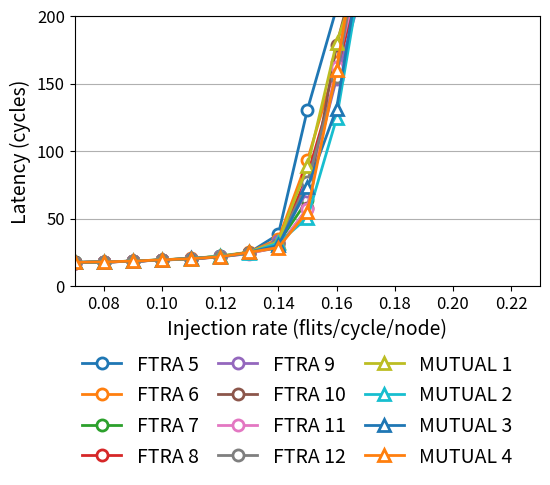

Python code for this plot:
import matplotlib 
from matplotlib import pyplot as plt
import numpy as np

ftra1 = [
[0.070000,		 17.465937,		  4.531670],
[0.080000,		 17.826094,		  5.212041],
[0.090000,		 18.367500,		  5.934484],
[0.100000,		 19.275781,		  6.676646],
[0.110000,		 20.313750,		  7.415763],
[0.120000,		 21.974375,		  8.180151],
[0.130000,		 24.772656,		  8.957926],
[0.140000,		 38.233438,		  9.759313],
[0.150000,		130.687031,		 10.451135],
[0.160000,		205.756406,		 10.656586],
[0.170000,		297.935938,		  9.927032],
[0.180000,		377.183281,		 10.714916],]

ftra2 = [[0.070000,		 17.385625,		  4.531670],
[0.080000,		 17.750469,		  5.212041],
[0.090000,		 18.369688,		  5.934484],
[0.100000,		 19.311406,		  6.676646],
[0.110000,		 20.386406,		  7.415763],
[0.120000,		 21.600938,		  8.180151],
[0.130000,		 25.101875,		  8.957926],
[0.140000,		 34.647656,		  9.759313],
[0.150000,		 93.292812,		  9.986113],
[0.160000,		165.623594,		 10.310461],
[0.170000,		264.517031,		 10.548122],
[0.180000,		360.232188,		 10.560767],]

ftra3 = [[0.070000,		 17.458594,		  4.531670],
[0.080000,		 17.789844,		  5.212041],
[0.090000,		 18.445000,		  5.934484],
[0.100000,		 19.239062,		  6.676646],
[0.110000,		 20.129219,		  7.415763],
[0.120000,		 22.120000,		  8.180151],
[0.130000,		 24.767344,		  8.957926],
[0.140000,		 31.860469,		  9.759313],
[0.150000,		 63.659375,		 10.605267],
[0.160000,		158.483906,		 10.637283],
[0.170000,		248.125469,		 10.420228],
[0.180000,		368.340781,		 10.457338],]

ftra4 = [[0.070000,		 17.397813,		  4.531670],
[0.080000,		 17.723281,		  5.212041],
[0.090000,		 18.345938,		  5.934484],
[0.100000,		 19.238437,		  6.676646],
[0.110000,		 20.118594,		  7.415763],
[0.120000,		 21.525000,		  8.180151],
[0.130000,		 24.567812,		  8.957926],
[0.140000,		 31.634687,		  9.759313],
[0.150000,		 81.768594,		 10.497840],
[0.160000,		155.972187,		 10.298407],
[0.170000,		247.611406,		 10.692156],
[0.180000,		364.957344,		 10.109310],]

ftra5 = [[0.070000,		 17.391094,		  4.531670],
[0.080000,		 17.789062,		  5.212041],
[0.090000,		 18.325156,		  5.934484],
[0.100000,		 19.235781,		  6.676646],
[0.110000,		 20.316094,		  7.415763],
[0.120000,		 21.868750,		  8.180151],
[0.130000,		 24.500937,		  8.957926],
[0.140000,		 33.570625,		  9.759313],
[0.150000,		 70.332188,		 10.532357],
[0.160000,		153.572031,		 10.643709],
[0.170000,		227.664062,		 10.675958],
[0.180000,		324.521250,		 10.621251],]

ftra6 = [[0.070000,		 17.420938,		  4.531670],
[0.080000,		 17.789844,		  5.212041],
[0.090000,		 18.356875,		  5.934484],
[0.100000,		 19.254531,		  6.676646],
[0.110000,		 20.166719,		  7.415763],
[0.120000,		 21.698750,		  8.180151],
[0.130000,		 24.537344,		  8.957926],
[0.140000,		 28.341562,		  9.759313],
[0.150000,		 57.411094,		 10.605267],
[0.160000,		178.237969,		 10.383380],
[0.170000,		260.955625,		 10.692156],
[0.180000,		382.259687,		 10.274384],]

ftra7 = [[0.070000,		 17.379375,		  4.531670],
[0.080000,		 17.775156,		  5.212041],
[0.090000,		 18.435625,		  5.934484],
[0.100000,		 19.324219,		  6.676646],
[0.110000,		 20.210938,		  7.415763],
[0.120000,		 21.664062,		  8.180151],
[0.130000,		 23.939062,		  8.957926],
[0.140000,		 29.302344,		  9.759313],
[0.150000,		 57.395938,		 10.605267],
[0.160000,		162.406094,		 10.544965],
[0.170000,		249.962031,		 10.672725],
[0.180000,		380.592188,		 10.170587],]

ftra8 = [[0.070000,		 17.405156,		  4.531670],
[0.080000,		 17.770312,		  5.212041],
[0.090000,		 18.353750,		  5.934484],
[0.100000,		 19.182969,		  6.676646],
[0.110000,		 20.048281,		  7.415763],
[0.120000,		 21.535625,		  8.180151],
[0.130000,		 24.146719,		  8.957926],
[0.140000,		 31.221563,		  9.759313],
[0.150000,		 76.975000,		 10.605267],
[0.160000,		154.941094,		 10.522921],
[0.170000,		275.689687,		 10.754158],
[0.180000,		382.676875,		 10.538657],]

comm1 = [
[0.070000,		 17.444063,		  4.531670],
[0.080000,		 17.782187,		  5.212041],
[0.090000,		 18.420156,		  5.934484],
[0.100000,		 19.457656,		  6.676646],
[0.110000,		 20.369219,		  7.415763],
[0.120000,		 22.183125,		  8.180151],
[0.130000,		 25.152812,		  8.957926],
[0.140000,		 32.776875,		  9.759313],
[0.150000,		 88.635781,		 10.605267],
[0.160000,		180.196406,		 10.573443],
[0.170000,		244.356875,		 10.576617],
[0.180000,		325.141563,		 10.401771],]

comm2 = [
[0.070000,		 17.453594,		  4.531670],
[0.080000,		 17.769531,		  5.212041],
[0.090000,		 18.468594,		  5.934484],
[0.100000,		 19.361406,		  6.676646],
[0.110000,		 20.358281,		  7.415763],
[0.120000,		 21.982969,		  8.180151],
[0.130000,		 24.577500,		  8.957926],
[0.140000,		 31.787656,		  9.759313],
[0.150000,		 50.587812,		 10.605267],
[0.160000,		124.098281,		 10.803618],
[0.170000,		250.878125,		 10.494713],
[0.180000,		337.768125,		 10.226672],]

comm3 = [
[0.070000,		 17.435312,		  4.531670],
[0.080000,		 17.846719,		  5.212041],
[0.090000,		 18.357813,		  5.934484],
[0.100000,		 19.260781,		  6.676646],
[0.110000,		 20.440156,		  7.415763],
[0.120000,		 21.552969,		  8.180151],
[0.130000,		 24.984375,		  8.957926],
[0.140000,		 30.015469,		  9.759313],
[0.150000,		 73.084531,		 10.429481],
[0.160000,		131.317344,		 10.682431],
[0.170000,		261.632031,		 10.235585],
[0.180000,		334.483750,		 10.407916],]

comm4 = [
[0.070000,		 17.476406,		  4.531670],
[0.080000,		 17.869219,		  5.212041],
[0.090000,		 18.413750,		  5.934484],
[0.100000,		 19.368437,		  6.676646],
[0.110000,		 20.287813,		  7.415763],
[0.120000,		 21.658750,		  8.180151],
[0.130000,		 24.944219,		  8.957926],
[0.140000,		 28.510000,		  9.759313],
[0.150000,		 55.124063,		 10.605267],
[0.160000,		160.182187,		 10.734501],
[0.170000,		288.403437,		 10.065991],
[0.180000,		375.304531,		 10.410991],]

a1 = np.array(ftra1)
a2 = np.array(ftra2)
a3 = np.array(ftra3)
a4 = np.array(ftra4)
a5 = np.array(ftra5)
a6 = np.array(ftra6)
a7 = np.array(ftra7)
a8 = np.array(ftra8)
b1 = np.array(comm1)
b2 = np.array(comm2)
b3 = np.array(comm3)
b4 = np.array(comm4)

BOUND = 12
WIDTH = 2
MSIZE = 8

plt.figure(figsize=(5.68,6),dpi=180)
plt.plot(a1[:BOUND,0],a1[:BOUND,1],'o-', markerfacecolor='white',markeredgewidth=WIDTH,linewidth=WIDTH,markersize=MSIZE,label="FTRA 5")
plt.plot(a2[:BOUND,0],a2[:BOUND,1],'o-', markerfacecolor='white',markeredgewidth=WIDTH,linewidth=WIDTH,markersize=MSIZE,label="FTRA 6")
plt.plot(a3[:BOUND,0],a3[:BOUND,1],'o-', markerfacecolor='white',markeredgewidth=WIDTH,linewidth=WIDTH,markersize=MSIZE,label="FTRA 7")
plt.plot(a4[:BOUND,0],a4[:BOUND,1],'o-', markerfacecolor='white',markeredgewidth=WIDTH,linewidth=WIDTH,markersize=MSIZE,label="FTRA 8")
plt.plot(a5[:BOUND,0],a5[:BOUND,1],'o-', markerfacecolor='white',markeredgewidth=WIDTH,linewidth=WIDTH,markersize=MSIZE,label="FTRA 9")
plt.plot(a6[:BOUND,0],a6[:BOUND,1],'o-', markerfacecolor='white',markeredgewidth=WIDTH,linewidth=WIDTH,markersize=MSIZE,label="FTRA 10")
plt.plot(a7[:BOUND,0],a7[:BOUND,1],'o-', markerfacecolor='white',markeredgewidth=WIDTH,linewidth=WIDTH,markersize=MSIZE,label="FTRA 11")
plt.plot(a8[:BOUND,0],a8[:BOUND,1],'o-', markerfacecolor='white',markeredgewidth=WIDTH,linewidth=WIDTH,markersize=MSIZE,label="FTRA 12")

plt.plot(b1[:BOUND,0],b1[:BOUND,1],'^-' ,markerfacecolor='white',markeredgewidth=WIDTH,linewidth=WIDTH,markersize=MSIZE,label="MUTUAL 1")
plt.plot(b2[:BOUND,0],b2[:BOUND,1],'^-' ,markerfacecolor='white',markeredgewidth=WIDTH,linewidth=WIDTH,markersize=MSIZE,label="MUTUAL 2")
plt.plot(b3[:BOUND,0],b3[:BOUND,1],'^-' ,markerfacecolor='white',markeredgewidth=WIDTH,linewidth=WIDTH,markersize=MSIZE,label="MUTUAL 3")
plt.plot(b4[:BOUND,0],b4[:BOUND,1],'^-' ,markerfacecolor='white',markeredgewidth=WIDTH,linewidth=WIDTH,markersize=MSIZE,label="MUTUAL 4")

plt.subplots_adjust(left=0.13, right=0.95, top=0.95, bottom=0.5)#调整图片边缘距离
plt.legend(bbox_to_anchor=(0, -0.7), loc=3, borderaxespad=0,ncol=3,fontsize=14,shadow=True,frameon=False,columnspacing=1)

plt.xlabel("Injection rate (flits/cycle/node)",fontsize=14)
plt.ylabel("Latency (cycles)",fontsize=14)

# partial
# plt.yticks([0,25,50,75,100,125,150],fontsize=12)
# plt.xticks([0.12,0.13,0.14,0.15,0.16],fontsize=12)

# plt.xlim([0.115,0.165])
# plt.ylim([10,150])

# global
plt.yticks([0,50,100,150,200,250],["0","50","100","150","200","250"],fontsize=12)
plt.xticks([0.08,0.10,0.12,0.14,0.16,0.18,0.20,0.22],fontsize=12)

plt.xlim([0.07,0.23])
plt.ylim([0,200])

plt.grid(axis = "y")
# plt.plot(b[:,0],b[:,2])
plt.show()